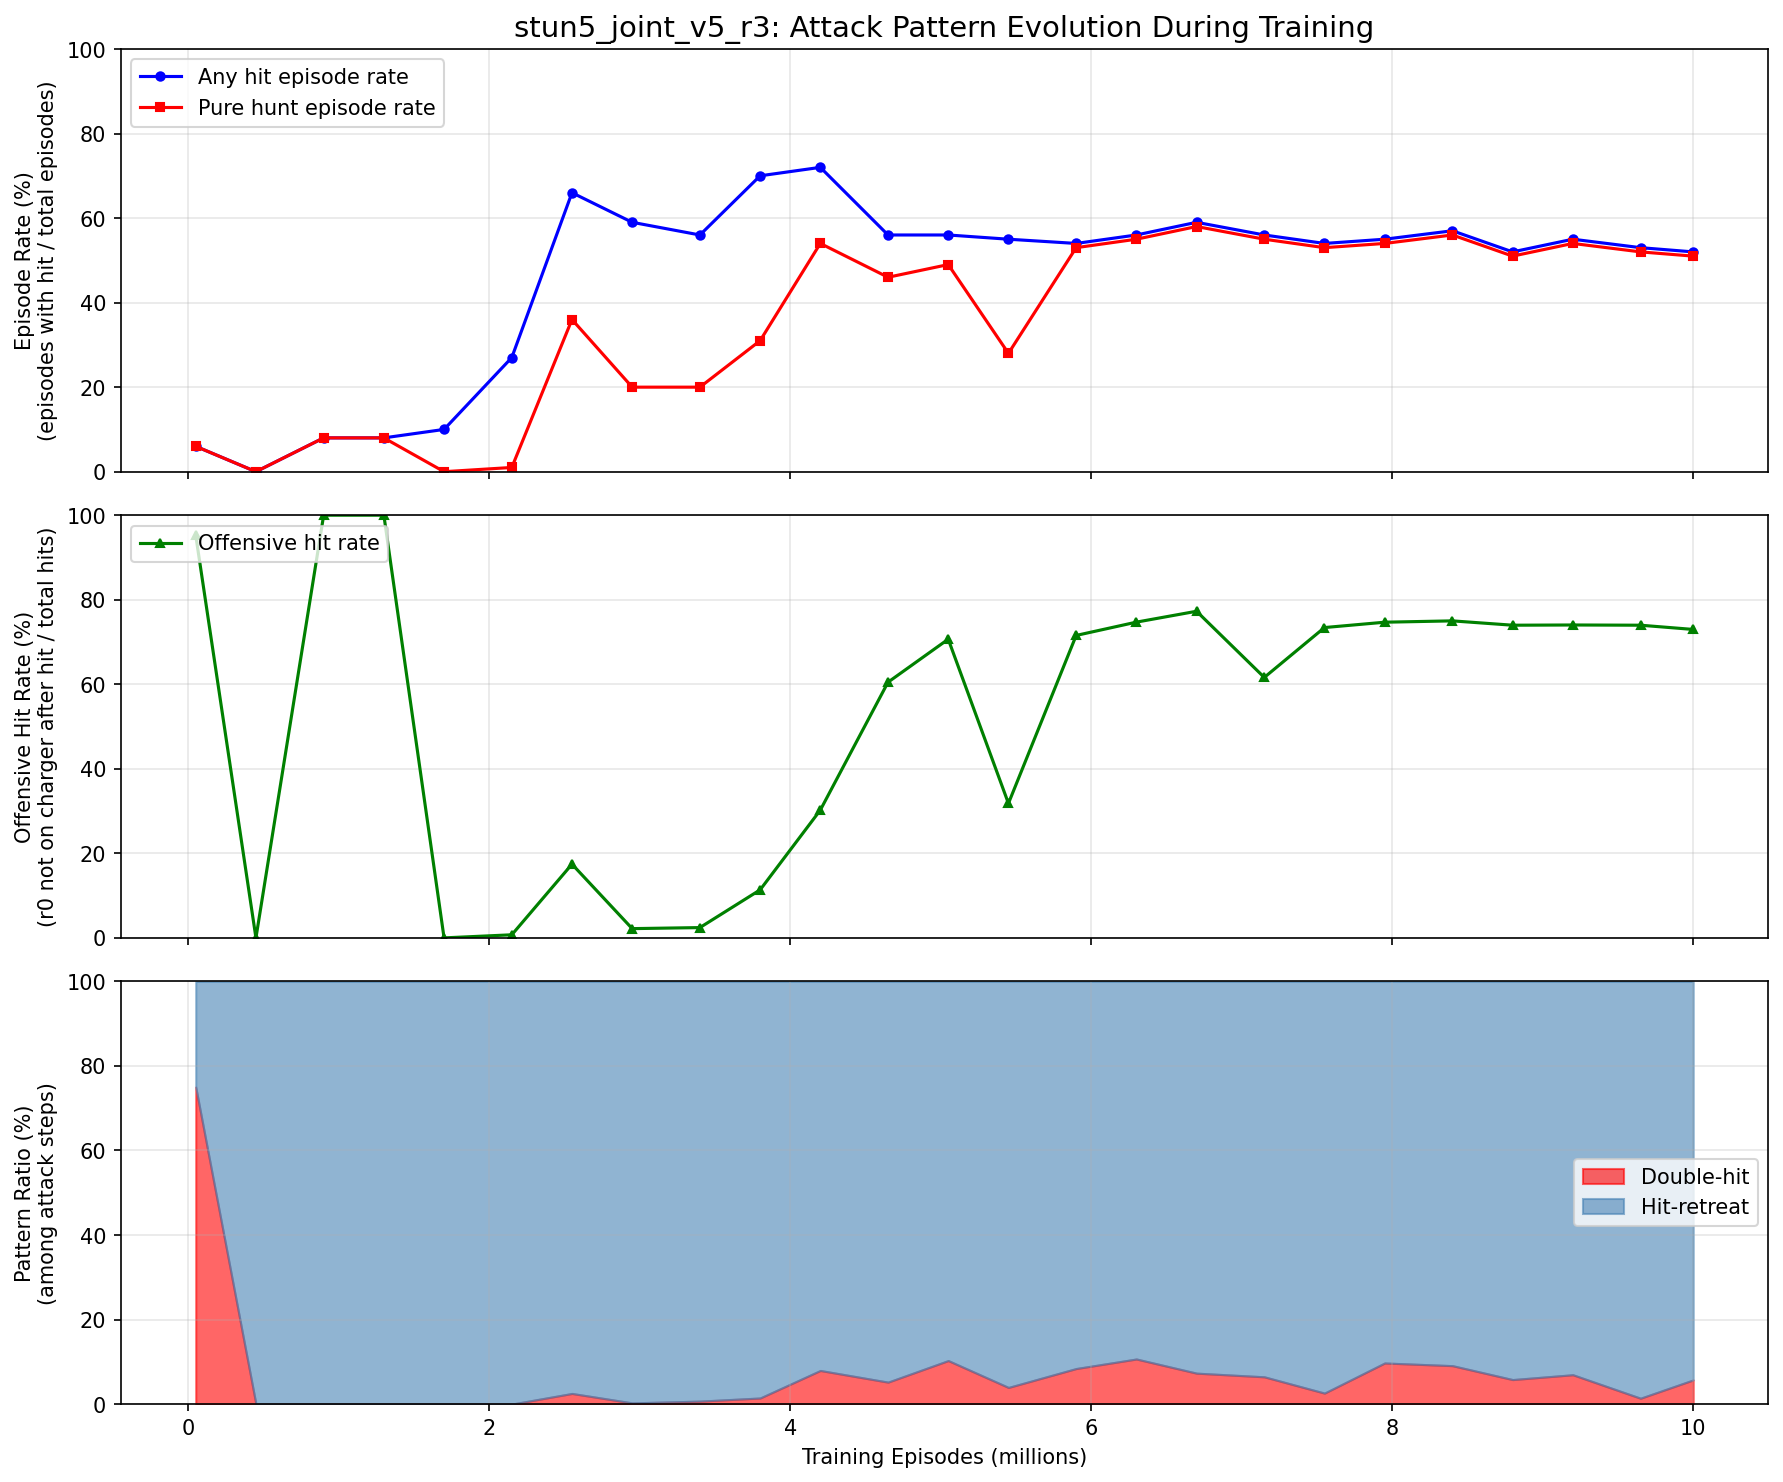

The data file committed next to this chart (first rows):
episode, any_hit_ep_rate, hunt_ep_rate, offensive_rate, double_hit_pct, hit_retreat_pct
50000, 0.06, 0.06, 0.9524, 0.75, 0.25
450000, 0.000000, 0.000000, 0.000000, 0.000000, 0.000000
900000, 0.08, 0.08, 1, 0.000000, 1
1300000, 0.08, 0.08, 1, 0.000000, 1
1700000, 0.1, 0.000000, 0.000000, 0.000000, 1
2150000, 0.27, 0.01, 0.007326, 0.000000, 1
2550000, 0.66, 0.36, 0.1744, 0.02514, 0.9749
2950000, 0.59, 0.2, 0.02191, 0.002835, 0.9972
3400000, 0.56, 0.2, 0.02437, 0.007013, 0.993
3800000, 0.7, 0.31, 0.1136, 0.01441, 0.9856
4200000, 0.72, 0.54, 0.3023, 0.0795, 0.9205
4650000, 0.56, 0.46, 0.6049, 0.05195, 0.9481
5050000, 0.56, 0.49, 0.7067, 0.1029, 0.8971
5450000, 0.55, 0.28, 0.3182, 0.03937, 0.9606
5900000, 0.54, 0.53, 0.7155, 0.08411, 0.9159
6300000, 0.56, 0.55, 0.747, 0.1067, 0.8933
6700000, 0.59, 0.58, 0.7727, 0.07317, 0.9268
7150000, 0.56, 0.55, 0.6162, 0.06452, 0.9355
7550000, 0.54, 0.53, 0.7342, 0.02597, 0.974
7950000, 0.55, 0.54, 0.7468, 0.09722, 0.9028
8400000, 0.57, 0.56, 0.75, 0.09091, 0.9091
8800000, 0.52, 0.51, 0.7397, 0.05797, 0.942
9200000, 0.55, 0.54, 0.7403, 0.06944, 0.9306
9650000, 0.53, 0.52, 0.7397, 0.01389, 0.9861
10000002, 0.52, 0.51, 0.7297, 0.05714, 0.9429
